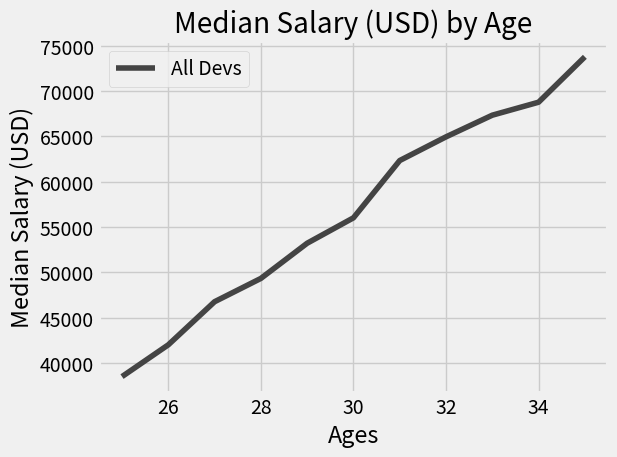

Source code (Python):
from matplotlib import pyplot as plt

plt.style.use("fivethirtyeight")

ages_x = [25, 26, 27, 28, 29, 30, 31, 32, 33, 34, 35]

dev_y = [38496, 42000, 46752, 49320, 53200,
         56000, 62316, 64928, 67317, 68748, 73752]
plt.plot(ages_x, dev_y, color="#444444", label="All Devs")

# py_dev_y = [45372, 48876, 53850, 57287, 63016,
#             65998, 70003, 70000, 71496, 75370, 83640]
# plt.plot(ages_x, py_dev_y, color="#008fd5", label="Python")

# js_dev_y = [37810, 43515, 46823, 49293, 53437,
#             56373, 62375, 66674, 68745, 68746, 74583]
# plt.plot(ages_x, js_dev_y, color="#e5ae38", label="JavaScript")

plt.legend()

plt.title("Median Salary (USD) by Age")
plt.xlabel("Ages")
plt.ylabel("Median Salary (USD)")

plt.tight_layout()
plt.savefig('Fig1.png')
plt.show()